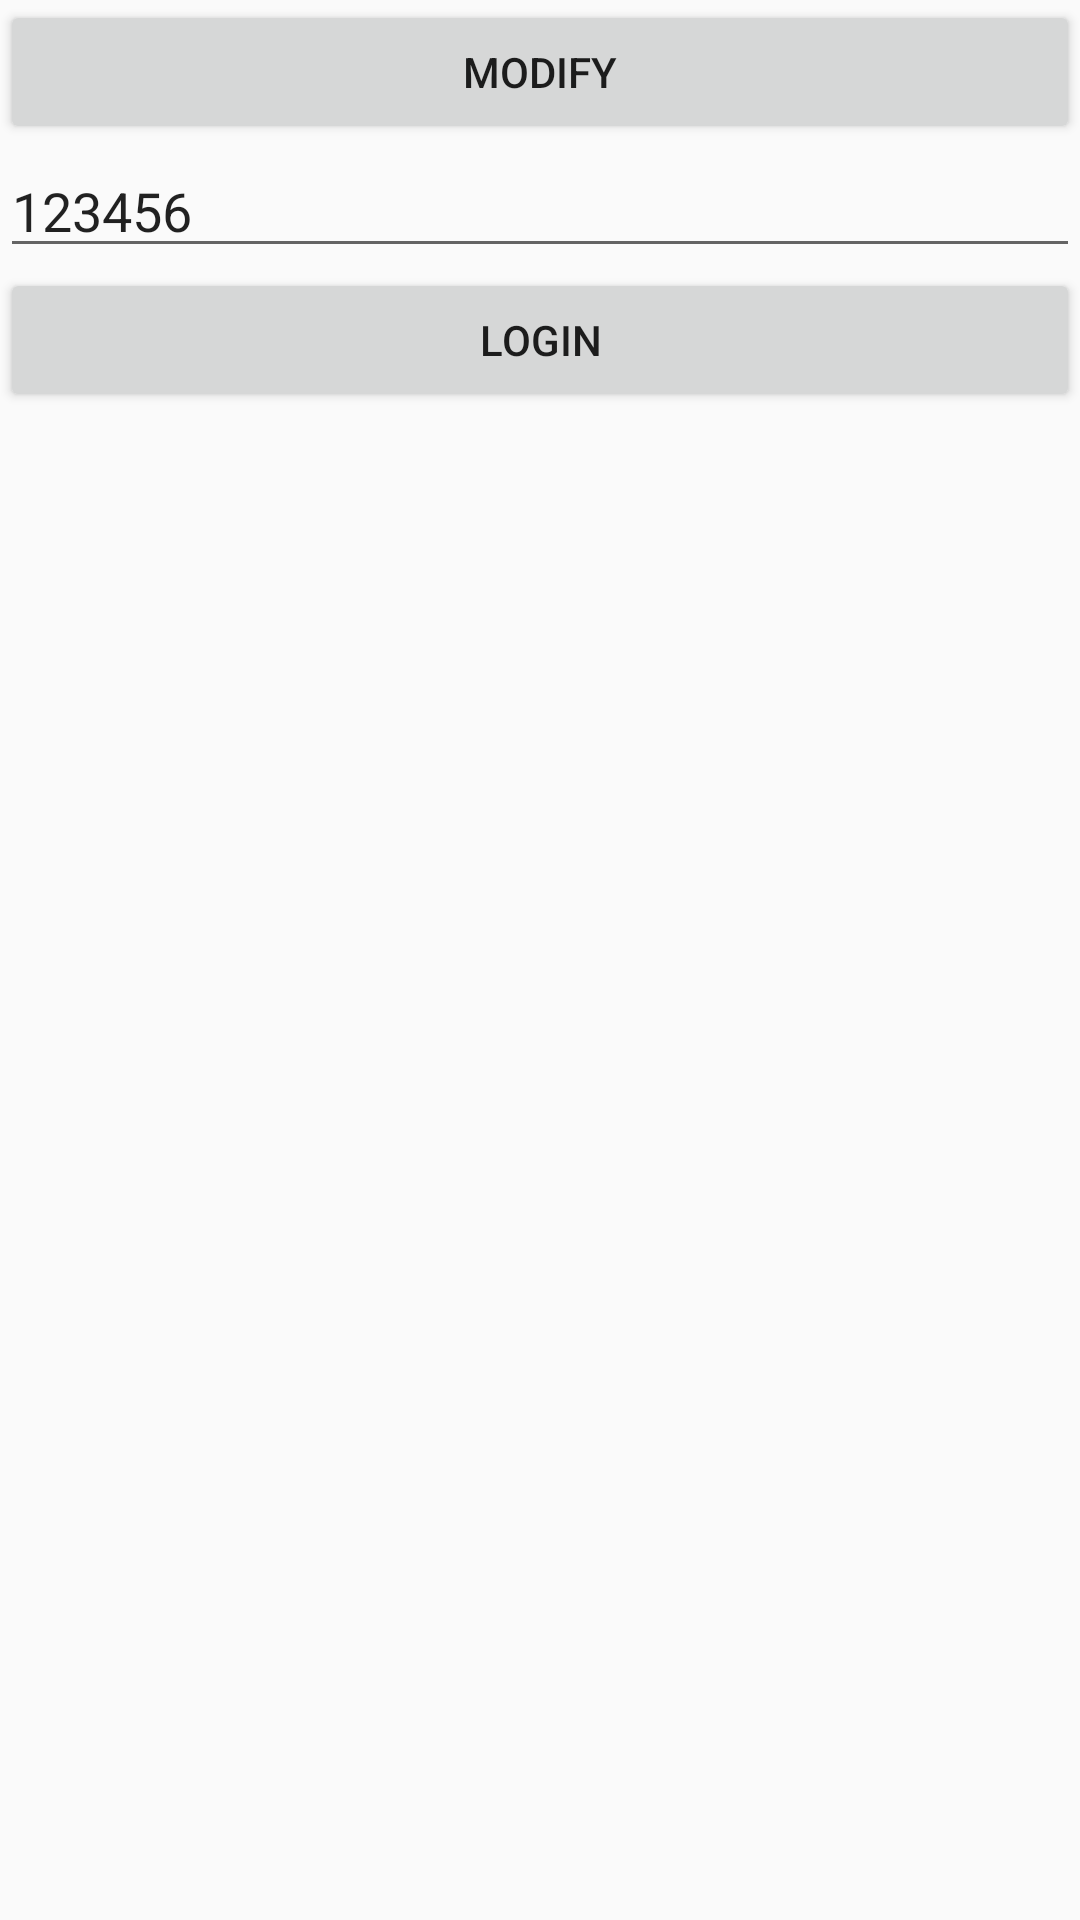

The Android layout XML behind this screen, and the referenced resources:
<!-- AndroidManifest.xml: application theme Theme.Tryglidesixth -->
<!-- res/layout/activity_simple.xml -->
<?xml version="1.0" encoding="utf-8"?>
<androidx.constraintlayout.widget.ConstraintLayout xmlns:android="http://schemas.android.com/apk/res/android"
    xmlns:app="http://schemas.android.com/apk/res-auto"
    xmlns:tools="http://schemas.android.com/tools"
    android:layout_width="match_parent"
    android:layout_height="match_parent"
    tools:context=".SimpleActivity">

    <LinearLayout
        android:layout_width="0dp"
        android:layout_height="wrap_content"
        android:orientation="vertical"
        app:layout_constraintLeft_toLeftOf="parent"
        app:layout_constraintRight_toRightOf="parent"
        app:layout_constraintTop_toTopOf="parent">

        <Button
            android:id="@+id/modifyButton"
            android:layout_width="match_parent"
            android:layout_height="wrap_content"
            android:text="Modify" />

        <TextView
            android:id="@+id/tv_content"
            android:layout_width="match_parent"
            android:layout_height="wrap_content"
            android:visibility="gone" />

        <EditText
            android:id="@+id/nameEditText"
            android:layout_width="match_parent"
            android:layout_height="wrap_content"
            android:hint="input name"
            android:text="123456"
            />

        <Button
            android:id="@+id/loginButton"
            android:layout_width="match_parent"
            android:layout_height="wrap_content"
            android:text="Login" />

    </LinearLayout>

</androidx.constraintlayout.widget.ConstraintLayout>
<!-- resources referenced by this layout -->
<resources>
  <style name="Theme.Tryglidesixth" parent="Theme.MaterialComponents.DayNight.Bridge">
          
          <item name="colorPrimary">@color/purple_500</item>
          <item name="colorPrimaryVariant">@color/purple_700</item>
          <item name="colorOnPrimary">@color/white</item>
          
          <item name="colorSecondary">@color/teal_200</item>
          <item name="colorSecondaryVariant">@color/teal_700</item>
          <item name="colorOnSecondary">@color/black</item>
          
          <item name="android:statusBarColor" tools:targetApi="l">?attr/colorPrimaryVariant</item>
          
      </style>
  <!-- not gathered from this repository: default colours our renderer supplied (Android Studio template values) -->
  <color name="purple_500">#FF6200EE</color>
  <color name="purple_700">#FF3700B3</color>
  <color name="teal_200">#FF03DAC5</color>
  <color name="teal_700">#FF018786</color>
  <color name="black">#FF000000</color>
  <color name="white">#FFFFFFFF</color>
</resources>
